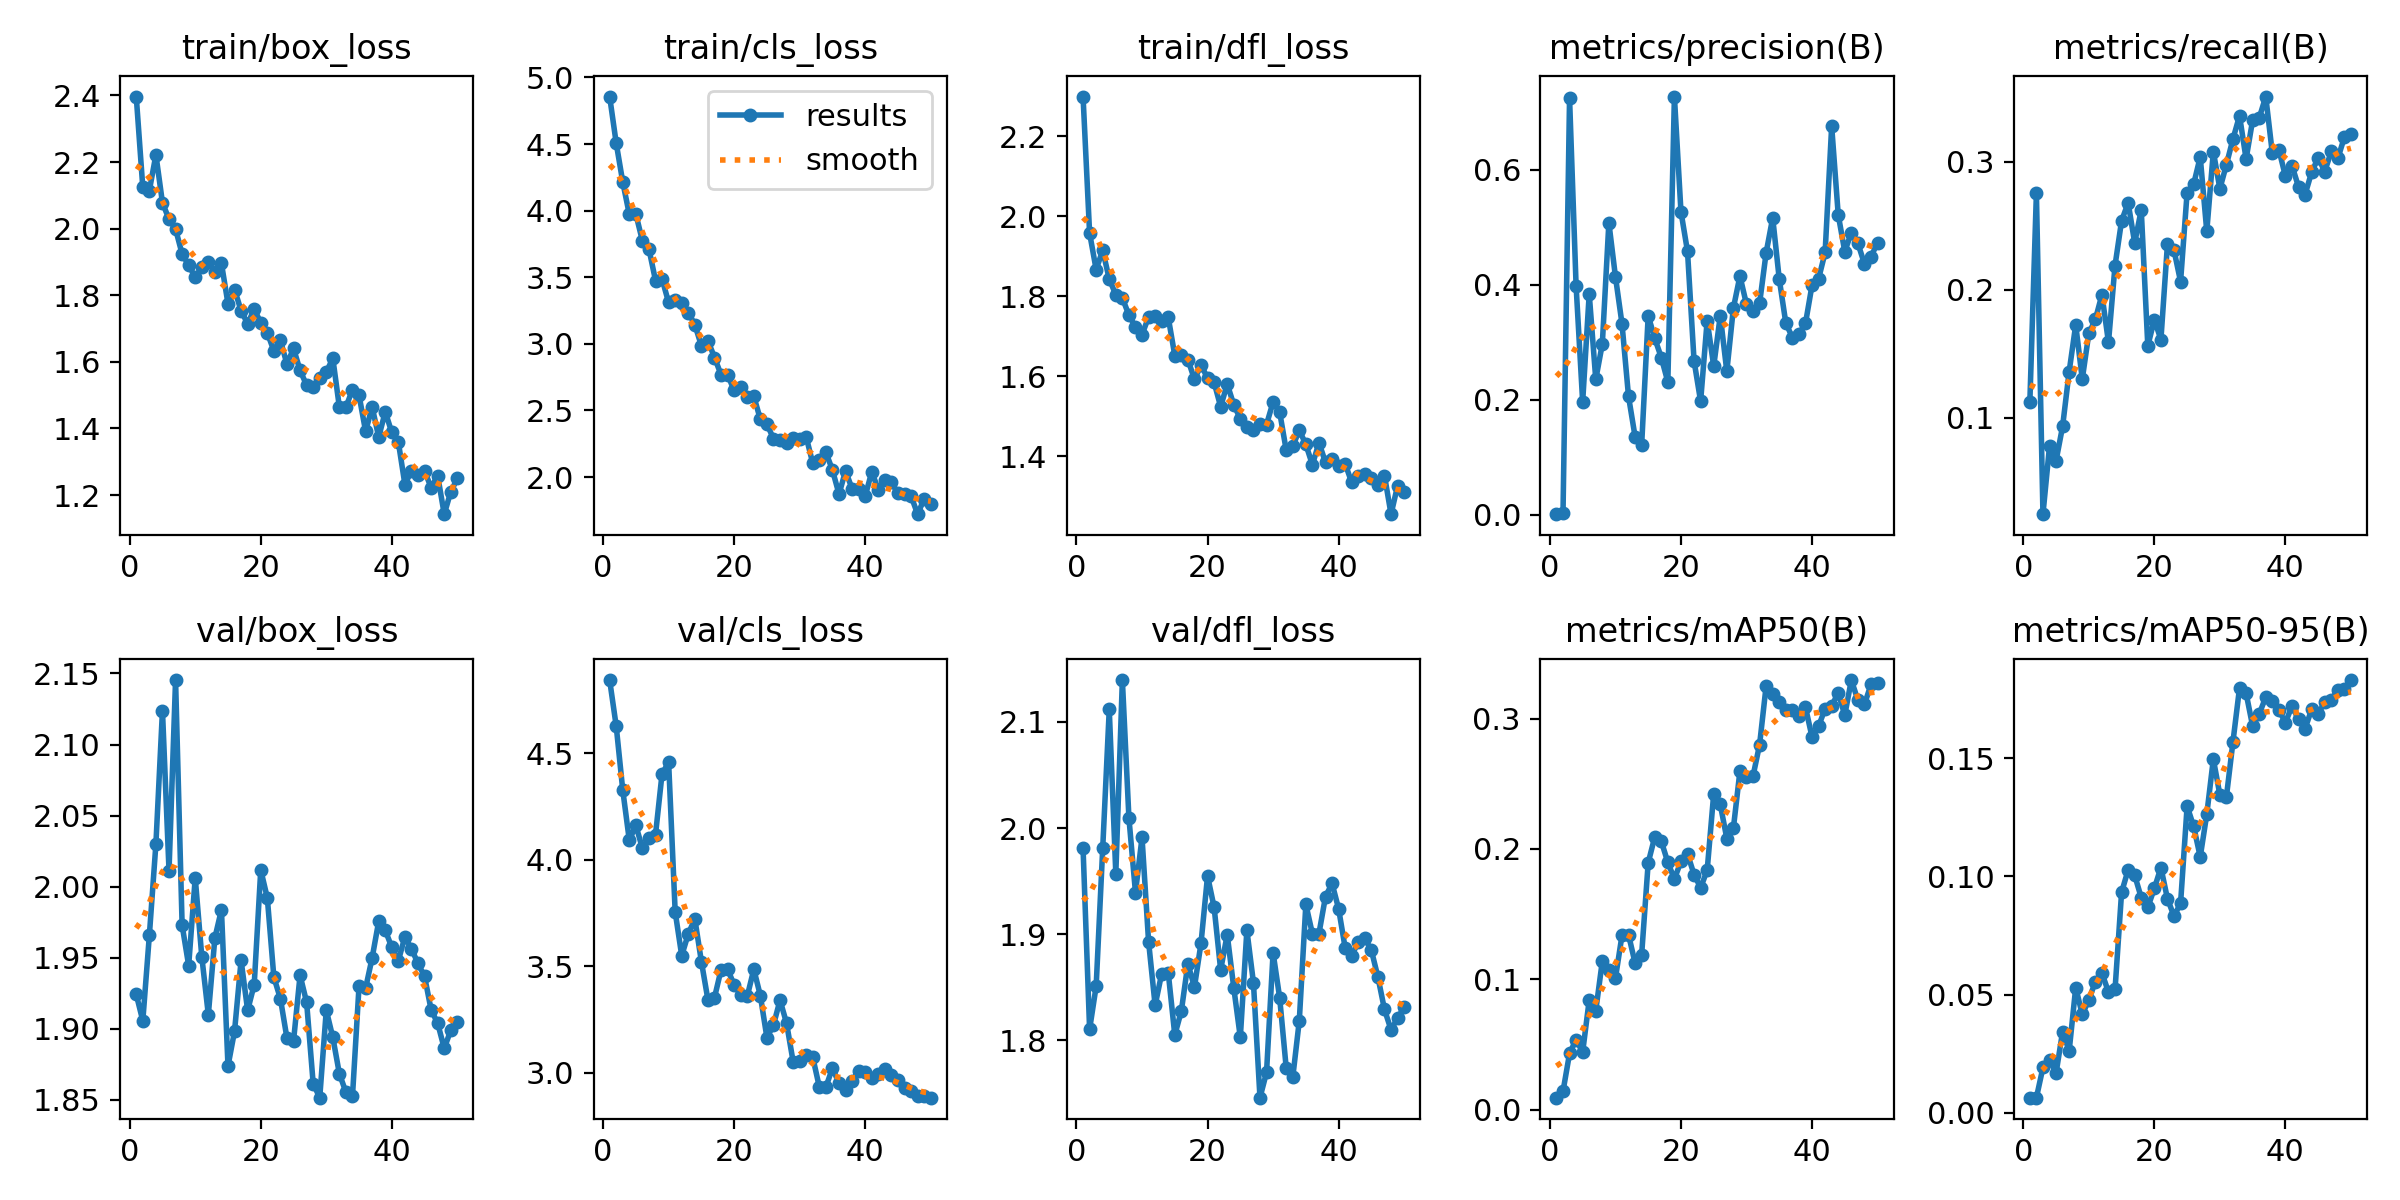

Data behind this chart, as committed beside it:
epoch, time, train/box_loss, train/cls_loss, train/dfl_loss, metrics/precision(B), metrics/recall(B), metrics/mAP50(B), metrics/mAP50-95(B), val/box_loss, val/cls_loss, val/dfl_loss, lr/pg0, lr/pg1, lr/pg2
1, 75.49, 2.397, 4.857, 2.299, 0.00135, 0.1123, 0.00926, 0.00643, 1.924, 4.844, 1.981, 0.0002941, 0.0002941, 0.0002941
2, 148.8, 2.124, 4.507, 1.958, 0.00296, 0.2755, 0.01408, 0.00637, 1.906, 4.628, 1.81, 0.0005853, 0.0005853, 0.0005853
3, 221, 2.114, 4.215, 1.867, 0.724, 0.02474, 0.04317, 0.01914, 1.966, 4.328, 1.851, 0.0008644, 0.0008644, 0.0008644
4, 293.3, 2.222, 3.973, 1.915, 0.3976, 0.07771, 0.05382, 0.02235, 2.03, 4.092, 1.981, 0.000855, 0.000855, 0.000855
5, 365.3, 2.078, 3.974, 1.842, 0.1963, 0.06648, 0.04422, 0.01673, 2.124, 4.161, 2.112, 0.000837, 0.000837, 0.000837
6, 438.8, 2.028, 3.774, 1.804, 0.3841, 0.09339, 0.08413, 0.03436, 2.011, 4.054, 1.957, 0.000819, 0.000819, 0.000819
7, 513.2, 1.999, 3.711, 1.795, 0.2355, 0.1362, 0.07593, 0.02616, 2.145, 4.103, 2.139, 0.000801, 0.000801, 0.000801
8, 587.5, 1.924, 3.475, 1.753, 0.2971, 0.1726, 0.1141, 0.05296, 1.973, 4.118, 2.009, 0.000783, 0.000783, 0.000783
9, 662.2, 1.891, 3.487, 1.723, 0.5077, 0.1302, 0.1072, 0.04158, 1.945, 4.405, 1.939, 0.000765, 0.000765, 0.000765
10, 736.8, 1.854, 3.31, 1.704, 0.4142, 0.166, 0.1009, 0.04772, 2.006, 4.457, 1.991, 0.000747, 0.000747, 0.000747
11, 810.9, 1.884, 3.326, 1.748, 0.3325, 0.177, 0.1337, 0.0555, 1.951, 3.755, 1.893, 0.000729, 0.000729, 0.000729
12, 884.9, 1.9, 3.308, 1.749, 0.2059, 0.1962, 0.1342, 0.05904, 1.91, 3.55, 1.833, 0.000711, 0.000711, 0.000711
13, 958.8, 1.87, 3.235, 1.738, 0.1361, 0.159, 0.1125, 0.05111, 1.964, 3.652, 1.863, 0.000693, 0.000693, 0.000693
14, 1033, 1.896, 3.144, 1.747, 0.1211, 0.219, 0.1189, 0.05215, 1.984, 3.722, 1.864, 0.000675, 0.000675, 0.000675
15, 1106, 1.775, 2.985, 1.652, 0.3461, 0.254, 0.1894, 0.09329, 1.874, 3.522, 1.805, 0.000657, 0.000657, 0.000657
16, 1180, 1.817, 3.023, 1.653, 0.307, 0.268, 0.2092, 0.1027, 1.898, 3.342, 1.828, 0.000639, 0.000639, 0.000639
17, 1253, 1.754, 2.897, 1.642, 0.2735, 0.2367, 0.2059, 0.1005, 1.948, 3.353, 1.872, 0.000621, 0.000621, 0.000621
18, 1326, 1.714, 2.769, 1.592, 0.2309, 0.2625, 0.1897, 0.091, 1.913, 3.483, 1.85, 0.000603, 0.000603, 0.000603
19, 1400, 1.759, 2.768, 1.627, 0.7269, 0.1563, 0.1769, 0.08689, 1.931, 3.486, 1.891, 0.000585, 0.000585, 0.000585
20, 1475, 1.717, 2.65, 1.596, 0.527, 0.1767, 0.1905, 0.09494, 2.012, 3.413, 1.955, 0.000567, 0.000567, 0.000567
21, 1549, 1.687, 2.68, 1.585, 0.4578, 0.1611, 0.1962, 0.1037, 1.992, 3.366, 1.925, 0.000549, 0.000549, 0.000549
22, 1623, 1.633, 2.598, 1.524, 0.2678, 0.2358, 0.1804, 0.09052, 1.936, 3.359, 1.866, 0.000531, 0.000531, 0.000531
23, 1697, 1.664, 2.606, 1.58, 0.1975, 0.2309, 0.1703, 0.08321, 1.921, 3.486, 1.9, 0.000513, 0.000513, 0.000513
24, 1770, 1.593, 2.432, 1.529, 0.3378, 0.2065, 0.1836, 0.0886, 1.893, 3.362, 1.849, 0.000495, 0.000495, 0.000495
25, 1844, 1.64, 2.397, 1.493, 0.2585, 0.2761, 0.2424, 0.1297, 1.891, 3.165, 1.803, 0.000477, 0.000477, 0.000477
26, 1917, 1.575, 2.289, 1.472, 0.3462, 0.2827, 0.2342, 0.1212, 1.938, 3.224, 1.904, 0.000459, 0.000459, 0.000459
27, 1990, 1.53, 2.274, 1.466, 0.2494, 0.3039, 0.208, 0.1083, 1.919, 3.341, 1.854, 0.000441, 0.000441, 0.000441
28, 2067, 1.526, 2.255, 1.482, 0.3594, 0.2457, 0.2159, 0.1263, 1.861, 3.232, 1.746, 0.000423, 0.000423, 0.000423
29, 2139, 1.552, 2.295, 1.479, 0.415, 0.3081, 0.2597, 0.1496, 1.852, 3.052, 1.77, 0.0004051, 0.0004051, 0.0004051
30, 2212, 1.57, 2.288, 1.535, 0.3659, 0.279, 0.2549, 0.1345, 1.913, 3.055, 1.882, 0.0003871, 0.0003871, 0.0003871
31, 2295, 1.61, 2.299, 1.511, 0.3543, 0.2979, 0.256, 0.1338, 1.894, 3.084, 1.84, 0.0003691, 0.0003691, 0.0003691
32, 2380, 1.463, 2.103, 1.415, 0.3677, 0.318, 0.28, 0.1571, 1.868, 3.072, 1.774, 0.0003511, 0.0003511, 0.0003511
33, 2460, 1.464, 2.128, 1.425, 0.4556, 0.336, 0.3251, 0.1798, 1.855, 2.933, 1.765, 0.0003331, 0.0003331, 0.0003331
34, 2539, 1.517, 2.185, 1.465, 0.5163, 0.3023, 0.3189, 0.1775, 1.853, 2.933, 1.818, 0.0003151, 0.0003151, 0.0003151
35, 2623, 1.5, 2.052, 1.429, 0.4098, 0.3327, 0.3125, 0.1636, 1.93, 3.022, 1.928, 0.0002971, 0.0002971, 0.0002971
36, 2702, 1.391, 1.872, 1.379, 0.3336, 0.3343, 0.3068, 0.1687, 1.929, 2.95, 1.9, 0.0002791, 0.0002791, 0.0002791
37, 2791, 1.464, 2.045, 1.434, 0.3083, 0.3511, 0.3065, 0.1759, 1.95, 2.918, 1.901, 0.0002611, 0.0002611, 0.0002611
38, 2877, 1.374, 1.911, 1.385, 0.3146, 0.3069, 0.3017, 0.1744, 1.976, 2.96, 1.935, 0.0002431, 0.0002431, 0.0002431
39, 2956, 1.45, 1.909, 1.394, 0.3326, 0.3097, 0.3087, 0.1704, 1.969, 3.008, 1.948, 0.0002251, 0.0002251, 0.0002251
40, 3033, 1.388, 1.857, 1.377, 0.3991, 0.2888, 0.286, 0.1651, 1.957, 3.004, 1.924, 0.0002071, 0.0002071, 0.0002071
41, 3106, 1.359, 2.039, 1.381, 0.4102, 0.2971, 0.2942, 0.172, 1.948, 2.974, 1.887, 0.0001891, 0.0001891, 0.0001891
42, 3182, 1.231, 1.906, 1.334, 0.456, 0.2805, 0.3075, 0.1665, 1.965, 2.996, 1.88, 0.0001711, 0.0001711, 0.0001711
43, 3257, 1.273, 1.978, 1.351, 0.6754, 0.2745, 0.3098, 0.1625, 1.956, 3.018, 1.893, 0.0001531, 0.0001531, 0.0001531
44, 3334, 1.261, 1.959, 1.356, 0.5214, 0.2919, 0.3197, 0.1707, 1.946, 2.988, 1.896, 0.0001351, 0.0001351, 0.0001351
45, 3411, 1.272, 1.877, 1.346, 0.4576, 0.3032, 0.3026, 0.1686, 1.937, 2.968, 1.885, 0.0001171, 0.0001171, 0.0001171
46, 3490, 1.222, 1.871, 1.328, 0.4905, 0.2925, 0.3296, 0.1739, 1.913, 2.928, 1.859, 9.9081e-05, 9.9081e-05, 9.9081e-05
47, 3568, 1.258, 1.857, 1.352, 0.472, 0.3082, 0.3141, 0.1747, 1.904, 2.915, 1.829, 8.10828e-05, 8.10828e-05, 8.10828e-05
48, 3644, 1.143, 1.721, 1.255, 0.4363, 0.3027, 0.3108, 0.1789, 1.886, 2.893, 1.81, 6.30846e-05, 6.30846e-05, 6.30846e-05
49, 3723, 1.21, 1.837, 1.326, 0.4486, 0.3194, 0.3262, 0.1794, 1.899, 2.89, 1.821, 4.50864e-05, 4.50864e-05, 4.50864e-05
50, 3801, 1.25, 1.798, 1.31, 0.473, 0.3222, 0.3272, 0.1831, 1.905, 2.883, 1.831, 2.70882e-05, 2.70882e-05, 2.70882e-05
